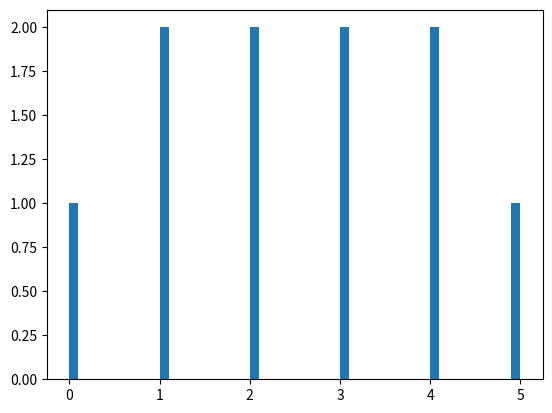

Generate this figure with matplotlib:
import numpy as np
import matplotlib.pyplot as plt

#data = [1, 2, 3, 4, 5, 6, 7, 8, 9, 10]
data = [1, 2, 3, 4, 5, 4, 3, 2, 1, 0]
data = np.sort(data)[::-1]
print(data)
p50 = np.percentile(data, 50)  # 50th percentile (median)
print(f"50th Percentile (Median): {p50}")

print(f"\nNext Example\n--------------")
percentiles = np.percentile(data, [25, 50, 75])  # Compute Q1, Median, Q3
print(f"25th Percentile (Q1): {percentiles[0]}")
print(f"50th Percentile (Median): {percentiles[1]}")
print(f"75th Percentile (Q3): {percentiles[2]}")

plt.hist(data, 50)
plt.show()
